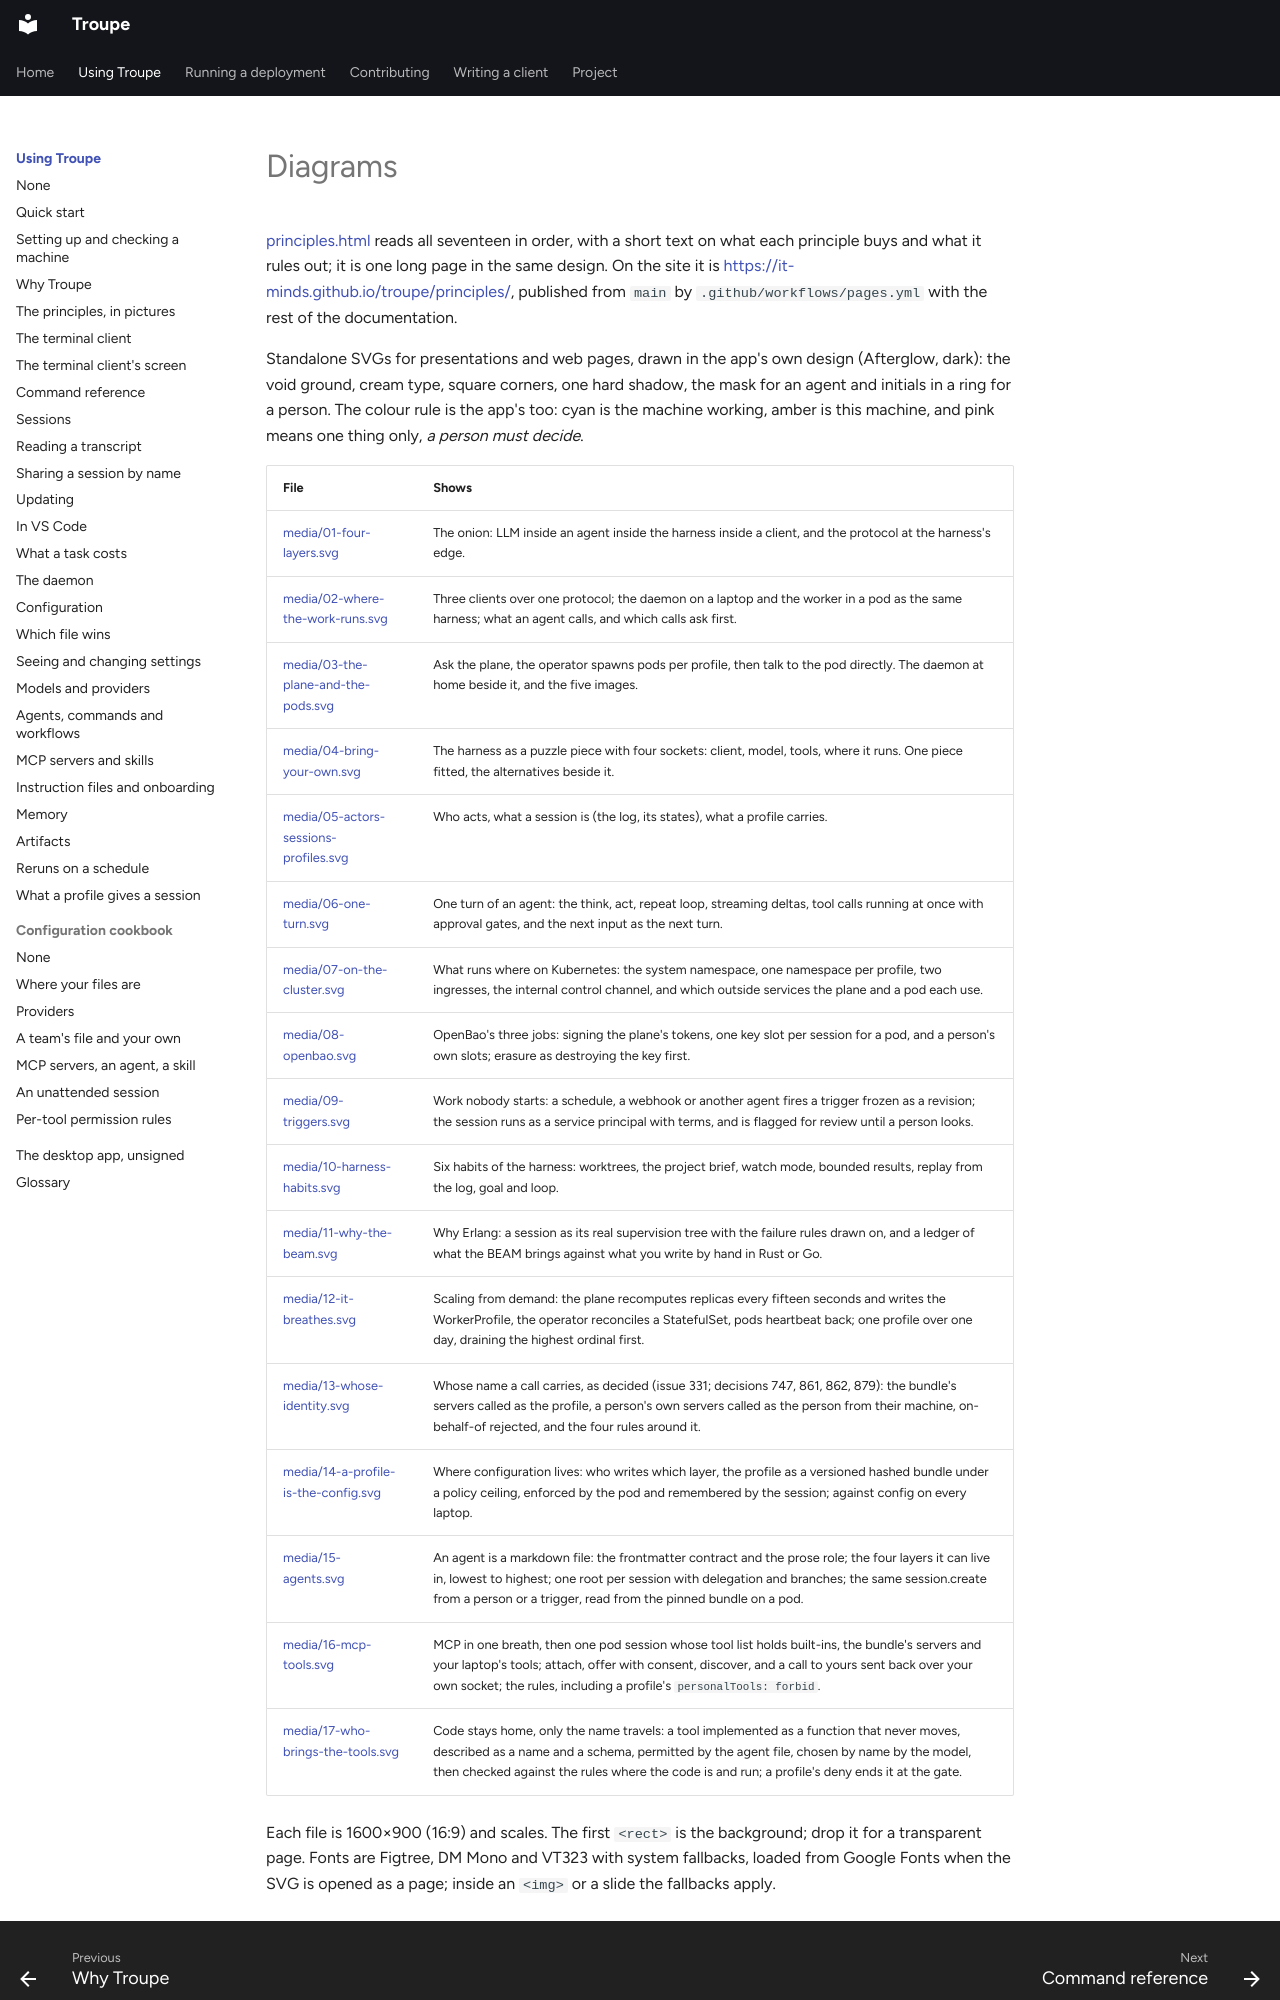

repository: it-minds/troupe · page: diagrams/index.html · generator: mkdocs

# Diagrams

[principles.html](principles.html) reads all seventeen in order, with a short text on what
each principle buys and what it rules out; it is one long page in the same design.
On the site it is <https://it-minds.github.io/troupe/principles/>, published from `main`
by `.github/workflows/pages.yml` with the rest of the documentation.

Standalone SVGs for presentations and web pages, drawn in the app's own design
(Afterglow, dark): the void ground, cream type, square corners, one hard shadow, the mask
for an agent and initials in a ring for a person. The colour rule is the app's too: cyan
is the machine working, amber is this machine, and pink means one thing only, *a person
must decide*.

| File | Shows |
|---|---|
| [media/01-four-layers.svg](media/01-four-layers.svg) | The onion: LLM inside an agent inside the harness inside a client, and the protocol at the harness's edge. |
| [media/02-where-the-work-runs.svg](media/02-where-the-work-runs.svg) | Three clients over one protocol; the daemon on a laptop and the worker in a pod as the same harness; what an agent calls, and which calls ask first. |
| [media/03-the-plane-and-the-pods.svg](media/03-the-plane-and-the-pods.svg) | Ask the plane, the operator spawns pods per profile, then talk to the pod directly. The daemon at home beside it, and the five images. |
| [media/04-bring-your-own.svg](media/04-bring-your-own.svg) | The harness as a puzzle piece with four sockets: client, model, tools, where it runs. One piece fitted, the alternatives beside it. |
| [media/05-actors-sessions-profiles.svg](media/05-actors-sessions-profiles.svg) | Who acts, what a session is (the log, its states), what a profile carries. |
| [media/06-one-turn.svg](media/06-one-turn.svg) | One turn of an agent: the think, act, repeat loop, streaming deltas, tool calls running at once with approval gates, and the next input as the next turn. |
| [media/07-on-the-cluster.svg](media/07-on-the-cluster.svg) | What runs where on Kubernetes: the system namespace, one namespace per profile, two ingresses, the internal control channel, and which outside services the plane and a pod each use. |
| [media/08-openbao.svg](media/08-openbao.svg) | OpenBao's three jobs: signing the plane's tokens, one key slot per session for a pod, and a person's own slots; erasure as destroying the key first. |
| [media/09-triggers.svg](media/09-triggers.svg) | Work nobody starts: a schedule, a webhook or another agent fires a trigger frozen as a revision; the session runs as a service principal with terms, and is flagged for review until a person looks. |
| [media/10-harness-habits.svg](media/10-harness-habits.svg) | Six habits of the harness: worktrees, the project brief, watch mode, bounded results, replay from the log, goal and loop. |
| [media/11-why-the-beam.svg](media/11-why-the-beam.svg) | Why Erlang: a session as its real supervision tree with the failure rules drawn on, and a ledger of what the BEAM brings against what you write by hand in Rust or Go. |
| [media/12-it-breathes.svg](media/12-it-breathes.svg) | Scaling from demand: the plane recomputes replicas every fifteen seconds and writes the WorkerProfile, the operator reconciles a StatefulSet, pods heartbeat back; one profile over one day, draining the highest ordinal first. |
| [media/13-whose-identity.svg](media/13-whose-identity.svg) | Whose name a call carries, as decided (issue 331; decisions 747, 861, 862, 879): the bundle's servers called as the profile, a person's own servers called as the person from their machine, on-behalf-of rejected, and the four rules around it. |
| [media/14-a-profile-is-the-config.svg](media/14-a-profile-is-the-config.svg) | Where configuration lives: who writes which layer, the profile as a versioned hashed bundle under a policy ceiling, enforced by the pod and remembered by the session; against config on every laptop. |
| [media/15-agents.svg](media/15-agents.svg) | An agent is a markdown file: the frontmatter contract and the prose role; the four layers it can live in, lowest to highest; one root per session with delegation and branches; the same session.create from a person or a trigger, read from the pinned bundle on a pod. |
| [media/16-mcp-tools.svg](media/16-mcp-tools.svg) | MCP in one breath, then one pod session whose tool list holds built-ins, the bundle's servers and your laptop's tools; attach, offer with consent, discover, and a call to yours sent back over your own socket; the rules, including a profile's `personalTools: forbid`. |
| [media/17-who-brings-the-tools.svg](media/17-who-brings-the-tools.svg) | Code stays home, only the name travels: a tool implemented as a function that never moves, described as a name and a schema, permitted by the agent file, chosen by name by the model, then checked against the rules where the code is and run; a profile's deny ends it at the gate. |
